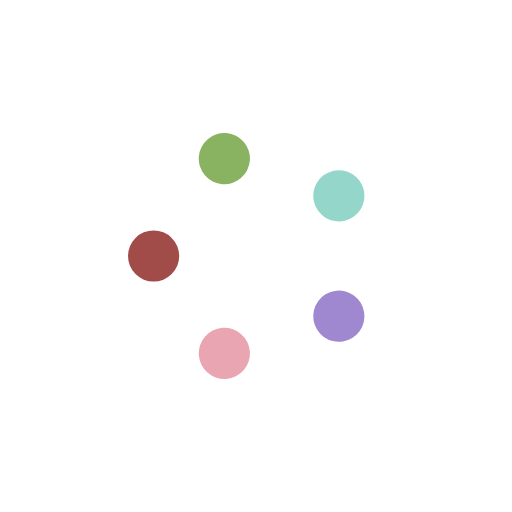
t = 0.00 s
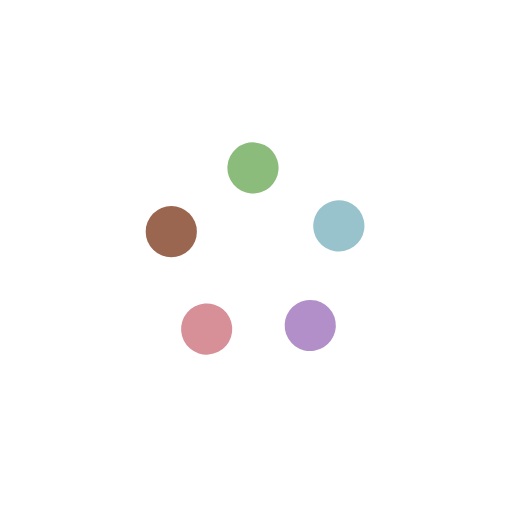
t = 0.25 s
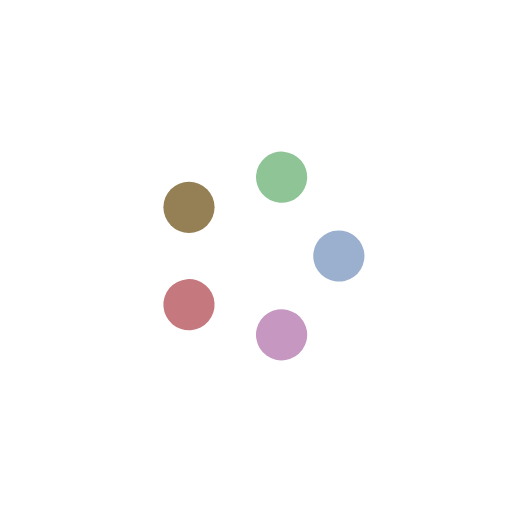
t = 0.50 s
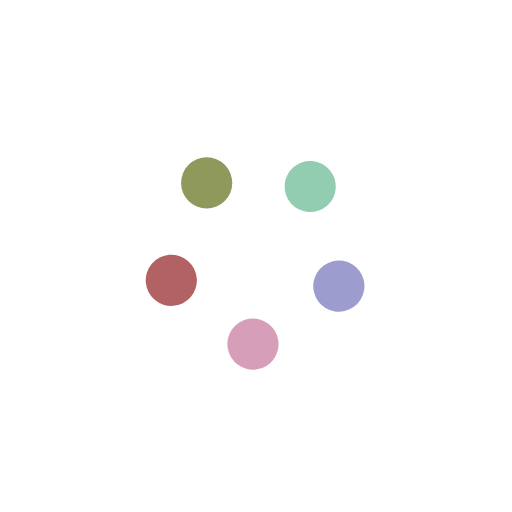
t = 0.75 s

The animated SVG that drew these frames (rendered in a browser with its animation timeline set to each time). Animation: 10 SMIL elements (animate=5,animateTransform=5); one cycle of 1.00 s, repeats indefinitely.

<svg width='80px' height='80px' xmlns="http://www.w3.org/2000/svg" viewBox="0 0 100 100" preserveAspectRatio="xMidYMid" class="uil-balls"><rect x="0" y="0" width="100" height="100" fill="none" class="bk"></rect><g transform="rotate(0 50 50)">
  <circle r="5" cx="30" cy="50">
    <animateTransform attributeName="transform" type="translate" begin="0s" repeatCount="indefinite" dur="1s" values="0 0;13.819660112501051 -19.02113032590307" keyTimes="0;1"/>
    <animate attributeName="fill" dur="1s" begin="0s" repeatCount="indefinite"  keyTimes="0;1" values="#a14c49;#89b361"/>
  </circle>
</g><g transform="rotate(72 50 50)">
  <circle r="5" cx="30" cy="50">
    <animateTransform attributeName="transform" type="translate" begin="0s" repeatCount="indefinite" dur="1s" values="0 0;13.819660112501051 -19.02113032590307" keyTimes="0;1"/>
    <animate attributeName="fill" dur="1s" begin="0s" repeatCount="indefinite"  keyTimes="0;1" values="#89b361;#95d6cb"/>
  </circle>
</g><g transform="rotate(144 50 50)">
  <circle r="5" cx="30" cy="50">
    <animateTransform attributeName="transform" type="translate" begin="0s" repeatCount="indefinite" dur="1s" values="0 0;13.819660112501051 -19.02113032590307" keyTimes="0;1"/>
    <animate attributeName="fill" dur="1s" begin="0s" repeatCount="indefinite"  keyTimes="0;1" values="#95d6cb;#a088d0"/>
  </circle>
</g><g transform="rotate(216 50 50)">
  <circle r="5" cx="30" cy="50">
    <animateTransform attributeName="transform" type="translate" begin="0s" repeatCount="indefinite" dur="1s" values="0 0;13.819660112501051 -19.02113032590307" keyTimes="0;1"/>
    <animate attributeName="fill" dur="1s" begin="0s" repeatCount="indefinite"  keyTimes="0;1" values="#a088d0;#e9a5b2"/>
  </circle>
</g><g transform="rotate(288 50 50)">
  <circle r="5" cx="30" cy="50">
    <animateTransform attributeName="transform" type="translate" begin="0s" repeatCount="indefinite" dur="1s" values="0 0;13.819660112501051 -19.02113032590307" keyTimes="0;1"/>
    <animate attributeName="fill" dur="1s" begin="0s" repeatCount="indefinite"  keyTimes="0;1" values="#e9a5b2;#a14c49"/>
  </circle>
</g></svg>
